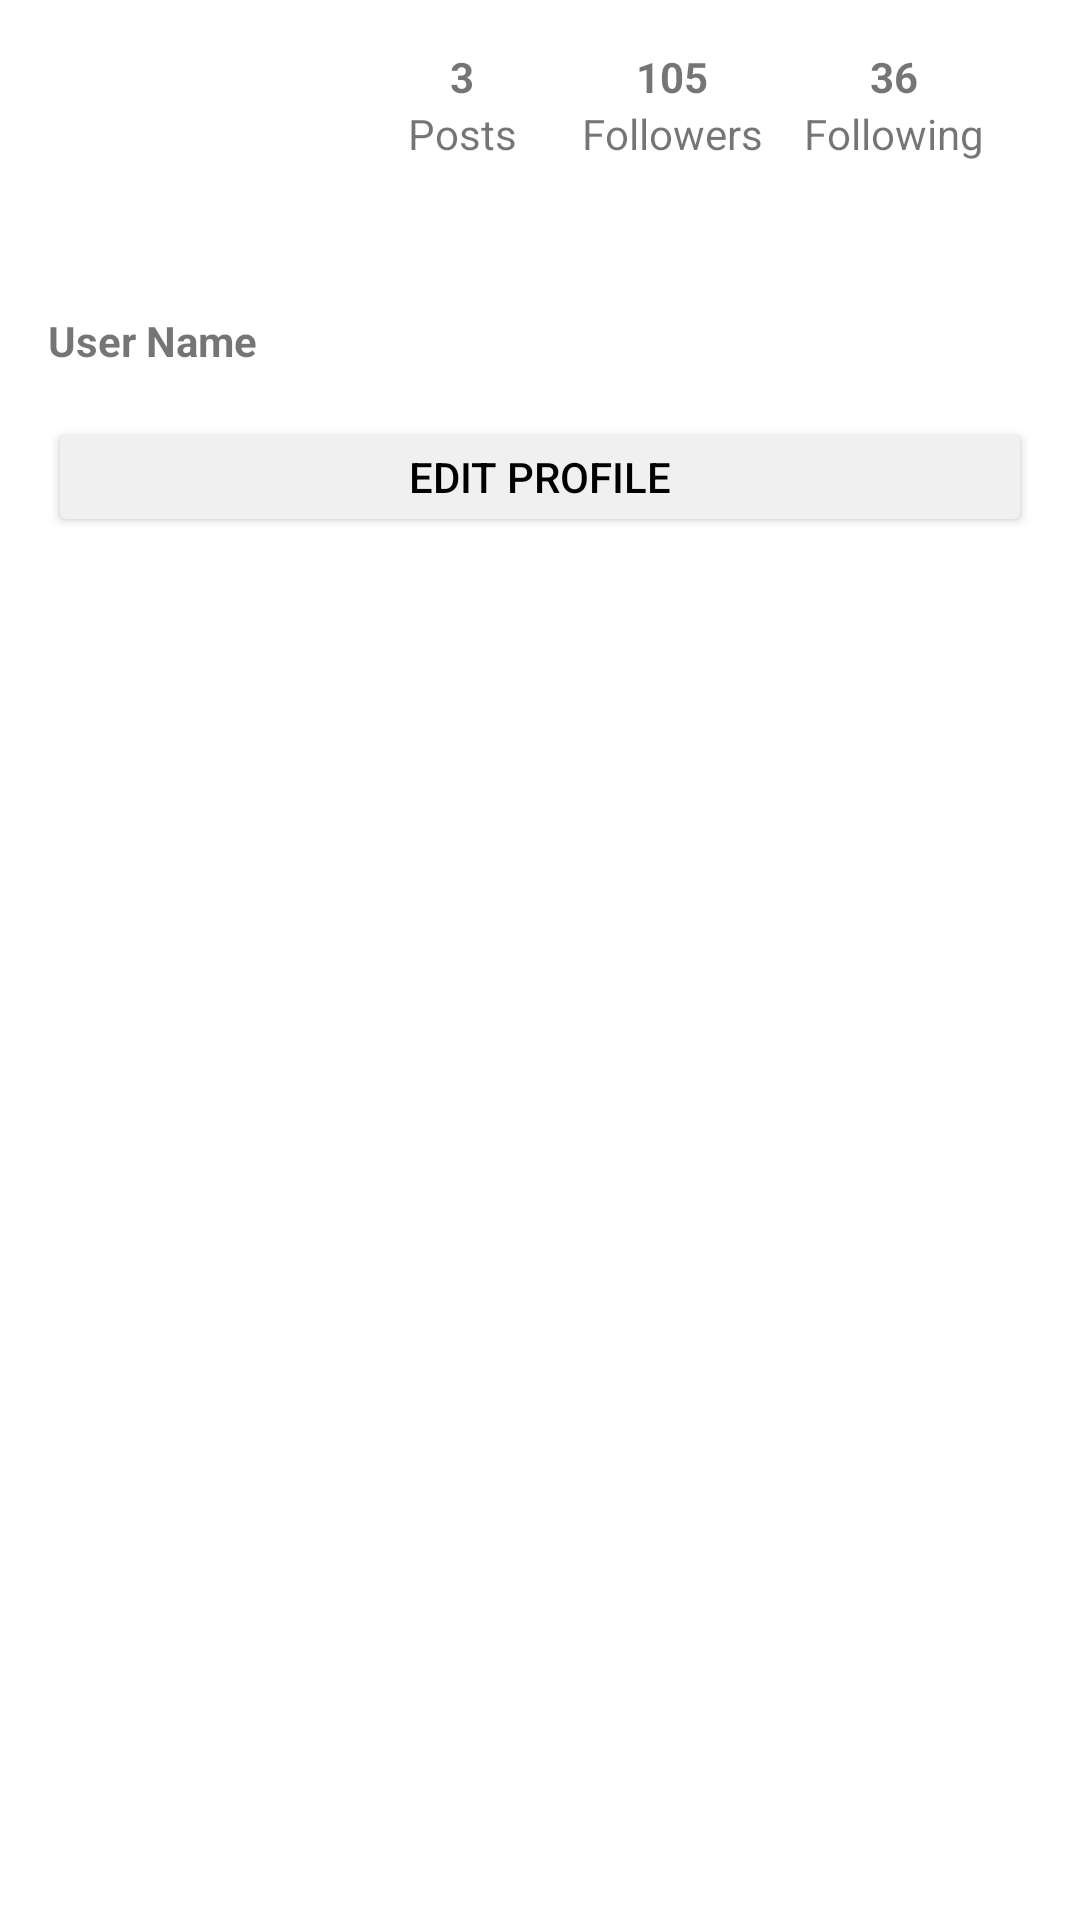

This screen was rendered from an Android layout file. Write that file and the resources it references.
<!-- AndroidManifest.xml: application theme Theme.Connect -->
<!-- res/layout/fragment_profile.xml -->
<?xml version="1.0" encoding="utf-8"?>
<androidx.constraintlayout.widget.ConstraintLayout xmlns:android="http://schemas.android.com/apk/res/android"
    xmlns:app="http://schemas.android.com/apk/res-auto"
    android:layout_width="match_parent"
    android:layout_height="match_parent">

    
    <ImageView
        android:id="@+id/iv_avatar"
        android:layout_width="80dp"
        android:layout_height="80dp"
        android:layout_marginStart="16dp"
        android:layout_marginTop="16dp"
        android:src="@drawable/ic_launcher_foreground"
        app:layout_constraintStart_toStartOf="parent"
        app:layout_constraintTop_toTopOf="parent" />

    <TextView
        android:id="@+id/tv_posts_count"
        android:layout_width="wrap_content"
        android:layout_height="wrap_content"
        android:text="3"
        android:textStyle="bold"
        app:layout_constraintBottom_toTopOf="@+id/tv_posts_label"
        app:layout_constraintEnd_toStartOf="@+id/tv_followers_count"
        app:layout_constraintStart_toEndOf="@+id/iv_avatar"
        app:layout_constraintTop_toTopOf="@+id/iv_avatar" />

    <TextView
        android:id="@+id/tv_posts_label"
        android:layout_width="wrap_content"
        android:layout_height="wrap_content"
        android:text="Posts"
        app:layout_constraintEnd_toEndOf="@+id/tv_posts_count"
        app:layout_constraintStart_toStartOf="@+id/tv_posts_count"
        app:layout_constraintTop_toBottomOf="@+id/tv_posts_count" />

    <TextView
        android:id="@+id/tv_followers_count"
        android:layout_width="wrap_content"
        android:layout_height="wrap_content"
        android:text="105"
        android:textStyle="bold"
        app:layout_constraintBottom_toTopOf="@+id/tv_followers_label"
        app:layout_constraintEnd_toStartOf="@+id/tv_following_count"
        app:layout_constraintStart_toEndOf="@+id/tv_posts_count"
        app:layout_constraintTop_toTopOf="@+id/tv_posts_count" />
        
    <TextView
        android:id="@+id/tv_followers_label"
        android:layout_width="wrap_content"
        android:layout_height="wrap_content"
        android:text="Followers"
        app:layout_constraintEnd_toEndOf="@+id/tv_followers_count"
        app:layout_constraintStart_toStartOf="@+id/tv_followers_count"
        app:layout_constraintTop_toBottomOf="@+id/tv_followers_count" />

    <TextView
        android:id="@+id/tv_following_count"
        android:layout_width="wrap_content"
        android:layout_height="wrap_content"
        android:text="36"
        android:textStyle="bold"
        app:layout_constraintBottom_toTopOf="@+id/tv_following_label"
        app:layout_constraintEnd_toEndOf="parent"
        app:layout_constraintStart_toEndOf="@+id/tv_followers_count"
        app:layout_constraintTop_toTopOf="@+id/tv_posts_count" />
        
    <TextView
        android:id="@+id/tv_following_label"
        android:layout_width="wrap_content"
        android:layout_height="wrap_content"
        android:text="Following"
        app:layout_constraintEnd_toEndOf="@+id/tv_following_count"
        app:layout_constraintStart_toStartOf="@+id/tv_following_count"
        app:layout_constraintTop_toBottomOf="@+id/tv_following_count" />

    <TextView
        android:id="@+id/tv_username"
        android:layout_width="wrap_content"
        android:layout_height="wrap_content"
        android:layout_marginTop="8dp"
        android:text="User Name"
        android:textStyle="bold"
        app:layout_constraintStart_toStartOf="@+id/iv_avatar"
        app:layout_constraintTop_toBottomOf="@+id/iv_avatar" />

    <Button
        android:id="@+id/btn_edit_profile"
        android:layout_width="0dp"
        android:layout_height="40dp"
        android:layout_marginHorizontal="16dp"
        android:layout_marginTop="16dp"
        android:text="Edit Profile"
        android:backgroundTint="#F0F0F0"
        android:textColor="@android:color/black"
        app:layout_constraintEnd_toEndOf="parent"
        app:layout_constraintStart_toStartOf="parent"
        app:layout_constraintTop_toBottomOf="@+id/tv_username" />

    

</androidx.constraintlayout.widget.ConstraintLayout>
<!-- resources referenced by this layout -->
<resources>
  <style name="Theme.Connect" parent="Theme.MaterialComponents.DayNight.DarkActionBar">
          
          <item name="colorPrimary">@color/purple_500</item>
          <item name="colorPrimaryVariant">@color/purple_700</item>
          <item name="colorOnPrimary">@color/white</item>
          
          <item name="colorSecondary">@color/teal_200</item>
          <item name="colorSecondaryVariant">@color/teal_700</item>
          <item name="colorOnSecondary">@color/black</item>
          
          <item name="android:statusBarColor">?attr/colorPrimaryVariant</item>
          
      </style>
  <!-- not gathered from this repository: default colours our renderer supplied (Android Studio template values) -->
  <color name="purple_500">#FF6200EE</color>
  <color name="purple_700">#FF3700B3</color>
  <color name="teal_200">#FF03DAC5</color>
  <color name="teal_700">#FF018786</color>
  <color name="black">#FF000000</color>
  <color name="white">#FFFFFFFF</color>
</resources>
